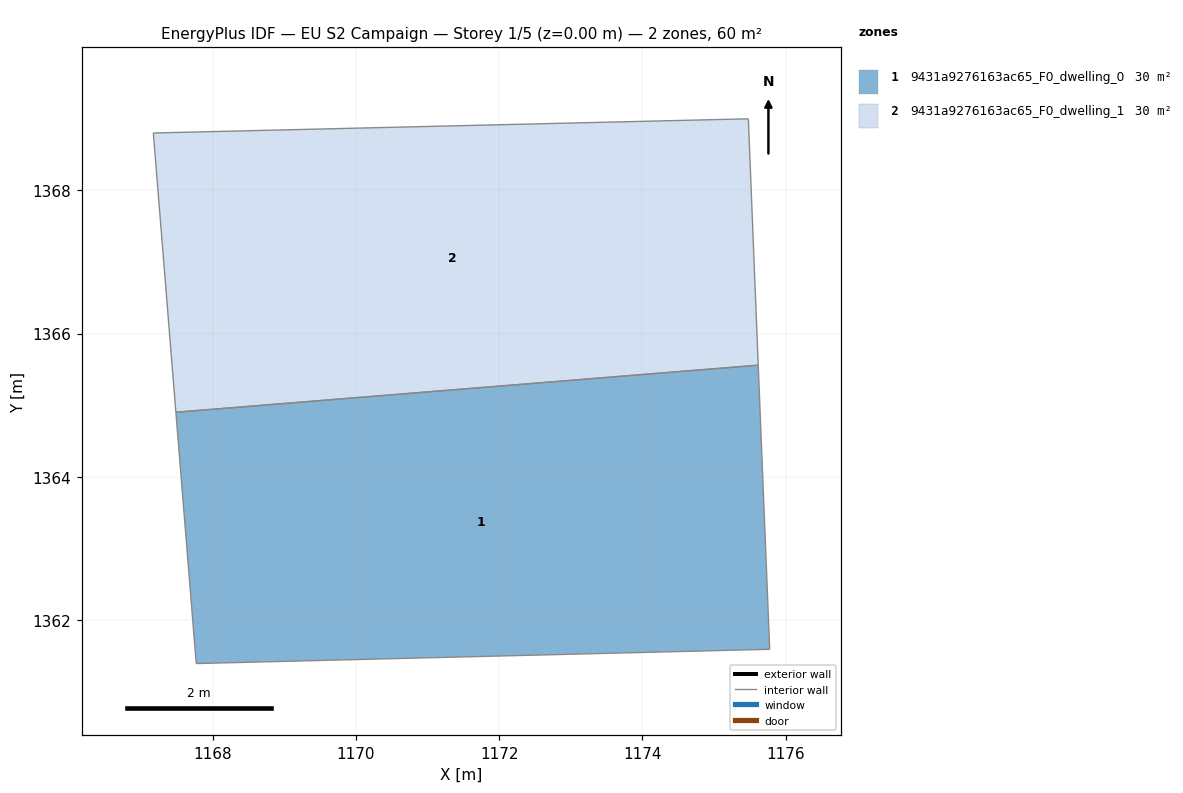
=== STOREY PLAN SPEC (per zone: floor XY polygon, exterior-wall plan segments, windows/doors) ===
zone 1: 9431a9276163ac65_F0_dwelling_0  (30.2 m²)
  floor: (1175.62, 1365.56) (1175.78, 1361.59) (1167.77, 1361.39) (1167.49, 1364.90)
  interior walls: 4
zone 2: 9431a9276163ac65_F0_dwelling_1  (30.2 m²)
  floor: (1175.48, 1369.00) (1175.62, 1365.56) (1167.49, 1364.90) (1167.17, 1368.80)
  interior walls: 4

=== DERIVED (storey summary) ===
Building: EU S2 Campaign
Storey: 1 of 5  (floor level z = 0.00 m)
Storey gross floor area: 60.5 m²
Zones on this storey: 2
  - 9431a9276163ac65_F0_dwelling_0: floor 30.2 m²
  - 9431a9276163ac65_F0_dwelling_1: floor 30.2 m²
Zone adjacency (shared interzone walls):
  - 9431a9276163ac65_F0_dwelling_0 ↔ 9431a9276163ac65_F0_dwelling_1